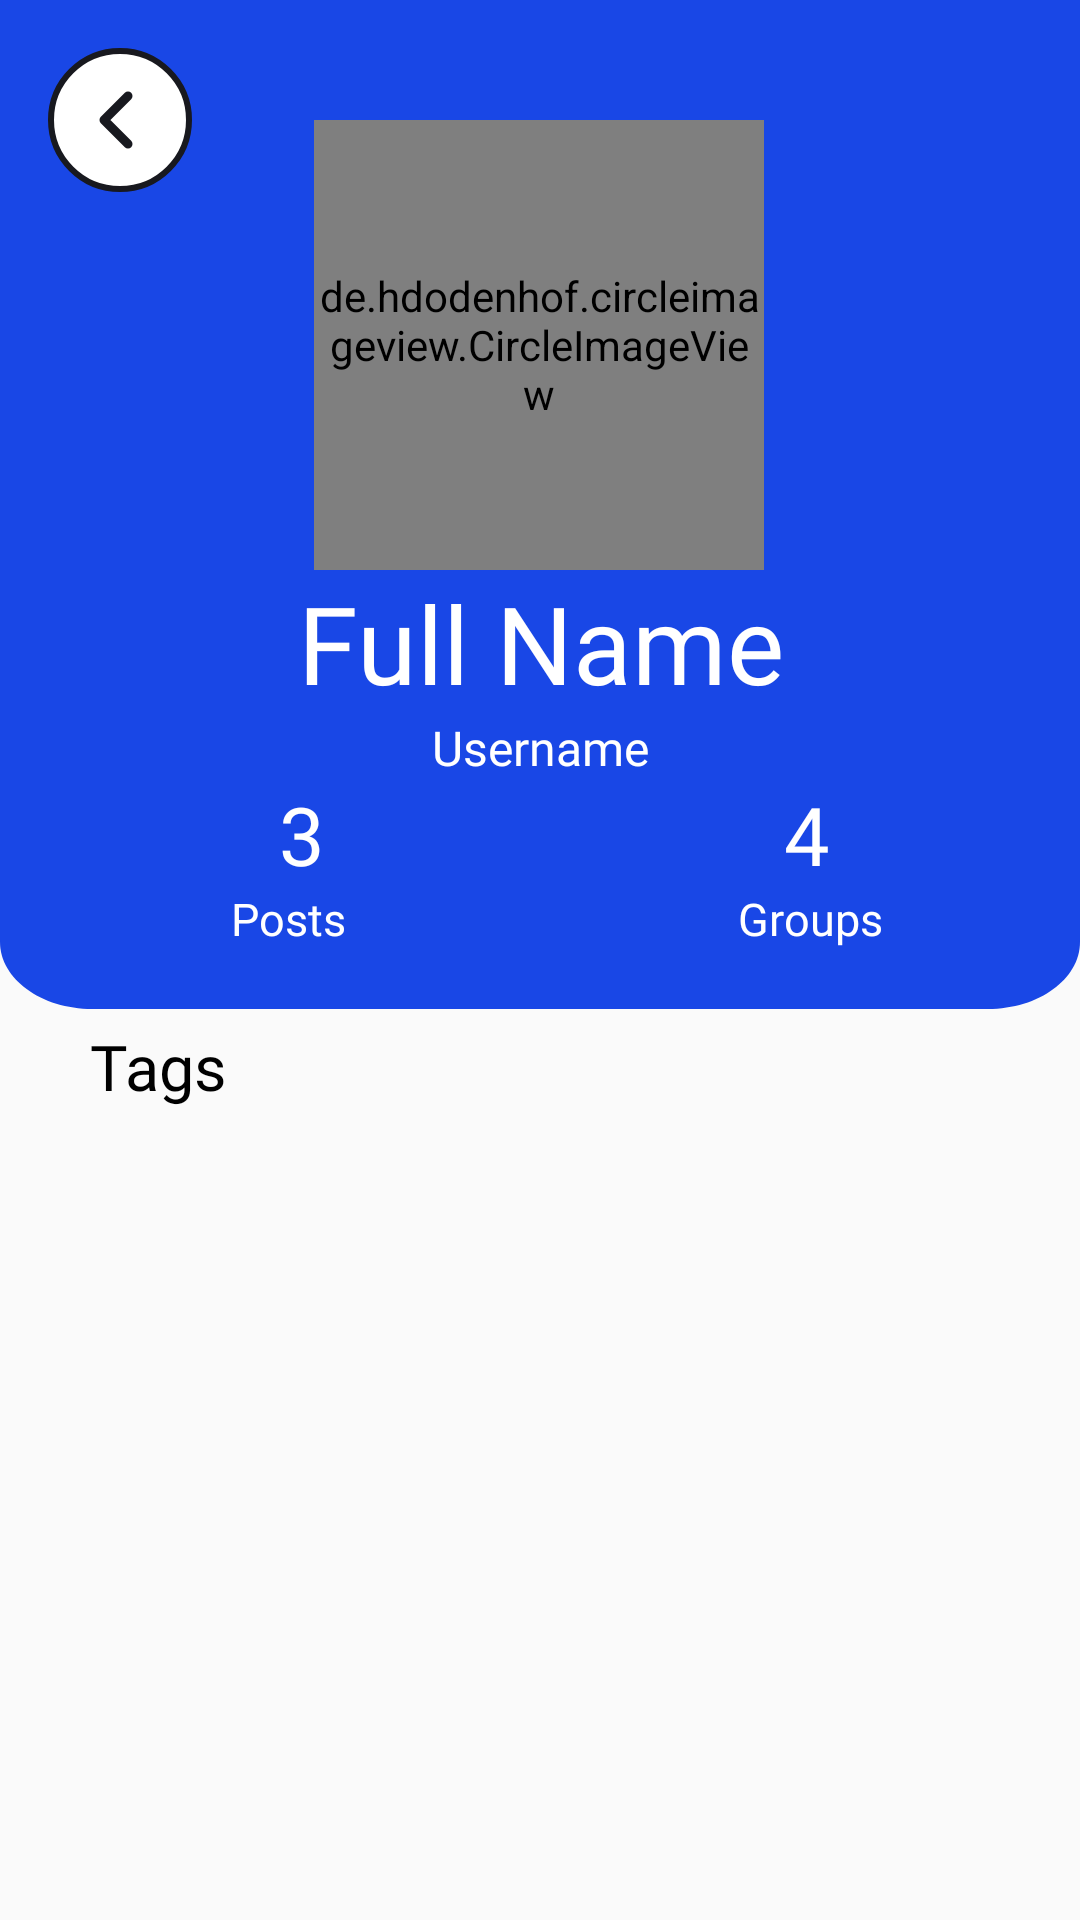

Reconstruct the res/layout file that produces this screen, plus the resources it refers to.
<!-- AndroidManifest.xml: application theme AppTheme -->
<!-- res/layout/activity_view_users_profile.xml -->
<?xml version="1.0" encoding="utf-8"?>
<androidx.constraintlayout.widget.ConstraintLayout xmlns:android="http://schemas.android.com/apk/res/android"
    xmlns:app="http://schemas.android.com/apk/res-auto"
    xmlns:tools="http://schemas.android.com/tools"
    android:layout_width="match_parent"
    android:layout_height="match_parent"
    tools:context=".ViewUsersProfile">
    <androidx.constraintlayout.widget.ConstraintLayout
        android:id="@+id/constraintLayout2user"
        android:layout_width="match_parent"
        android:layout_height="wrap_content"
        android:background="@drawable/ic_rectangle_269"
        android:paddingBottom="20dp"
        app:layout_constraintEnd_toEndOf="parent"
        app:layout_constraintHorizontal_bias="0.0"
        app:layout_constraintStart_toStartOf="parent"
        app:layout_constraintTop_toTopOf="parent">

        <ImageView
            android:id="@+id/backfromprofileuser"
            android:layout_width="wrap_content"
            android:layout_height="wrap_content"
            android:layout_marginStart="16dp"
            android:layout_marginLeft="16dp"
            android:layout_marginTop="16dp"
            android:src="@drawable/ic_outline___icon_only"
            app:layout_constraintStart_toStartOf="parent"
            app:layout_constraintTop_toTopOf="parent" />

        <de.hdodenhof.circleimageview.CircleImageView
            android:id="@+id/circleImageView2user"
            android:layout_width="150dp"
            android:layout_height="150dp"
            android:layout_marginTop="40dp"
            android:src="@drawable/profiledummy"
            app:layout_constraintEnd_toEndOf="parent"
            app:layout_constraintHorizontal_bias="0.498"
            app:layout_constraintStart_toStartOf="parent"
            app:layout_constraintTop_toTopOf="parent" />

        <TextView
            android:id="@+id/textView11user"
            android:layout_width="wrap_content"
            android:layout_height="wrap_content"
            android:fontFamily="@font/montserrat_bold"
            android:gravity="center"
            android:text="Full Name"
            android:textAlignment="center"
            android:textColor="@color/white"
            android:textSize="36dp"
            app:layout_constraintEnd_toEndOf="parent"
            app:layout_constraintStart_toStartOf="parent"
            app:layout_constraintTop_toBottomOf="@+id/circleImageView2user" />

        <TextView
            android:id="@+id/textView12user"
            android:layout_width="wrap_content"
            android:layout_height="wrap_content"
            android:fontFamily="@font/montserrat_bold"
            android:gravity="center"
            android:text="Username"
            android:textAlignment="center"
            android:textColor="@color/white"
            android:textSize="16dp"
            app:layout_constraintEnd_toEndOf="parent"
            app:layout_constraintStart_toStartOf="parent"
            app:layout_constraintTop_toBottomOf="@+id/textView11user" />


        <Button
            android:id="@+id/buttonuser"
            android:layout_width="250dp"
            android:layout_height="wrap_content"
            android:background="@drawable/allinputsignin"
            android:drawableLeft="@drawable/ic_message_circle"
            android:drawablePadding="10dp"
            android:fontFamily="@font/montserrat_bold"
            android:padding="10dp"
            android:text="Send Message"
            android:textAllCaps="false"
            android:visibility="gone"
            android:textSize="21dp"
            app:layout_constraintEnd_toEndOf="parent"
            app:layout_constraintStart_toStartOf="parent"
            app:layout_constraintTop_toBottomOf="@+id/textView12user" />

        <ImageView
            android:id="@+id/imageView7user"
            android:layout_width="55dp"
            android:layout_height="55dp"
            android:src="@drawable/acccir"
            android:visibility="gone"
            app:layout_constraintEnd_toEndOf="parent"
            app:layout_constraintHorizontal_bias="0.461"
            app:layout_constraintStart_toEndOf="@+id/buttonuser"
            app:layout_constraintTop_toBottomOf="@+id/textView12user" />

        <TextView
            android:id="@+id/textView14user"
            android:layout_width="wrap_content"
            android:layout_height="wrap_content"
            android:layout_marginStart="80dp"
            android:layout_marginLeft="80dp"
            android:fontFamily="@font/montserrat_bold"
            android:text="3"
            android:textColor="@color/white"
            android:textSize="27dp"
            app:layout_constraintEnd_toStartOf="@+id/textView15user"
            app:layout_constraintHorizontal_bias="0.154"
            app:layout_constraintStart_toStartOf="parent"
            app:layout_constraintTop_toBottomOf="@+id/buttonuser" />

        <TextView
            android:id="@+id/textView13user"
            android:layout_width="wrap_content"
            android:layout_height="wrap_content"
            android:fontFamily="@font/montserrat_bold"
            android:text="4"
            android:textColor="@color/white"
            android:textSize="27dp"
            app:layout_constraintEnd_toEndOf="parent"
            app:layout_constraintHorizontal_bias="0.494"
            app:layout_constraintStart_toEndOf="@+id/textView15user"
            app:layout_constraintTop_toBottomOf="@+id/buttonuser" />

        <TextView
            android:id="@+id/textView15user"
            android:layout_width="wrap_content"
            android:layout_height="wrap_content"
            android:fontFamily="@font/montserrat_bold"
            android:text="5"
            android:visibility="gone"
            android:textColor="@color/white"
            android:textSize="27dp"
            app:layout_constraintEnd_toEndOf="parent"
            app:layout_constraintStart_toStartOf="parent"
            app:layout_constraintTop_toBottomOf="@+id/buttonuser" />

        <TextView
            android:layout_width="wrap_content"
            android:layout_height="wrap_content"
            android:fontFamily="@font/montserrat"
            android:text="Posts"
            android:textColor="@color/white"
            android:textSize="15dp"
            app:layout_constraintEnd_toStartOf="@+id/textView16user"
            app:layout_constraintHorizontal_bias="0.544"
            app:layout_constraintStart_toStartOf="parent"
            app:layout_constraintTop_toBottomOf="@+id/textView14user" />

        <TextView
            android:id="@+id/textView16user"
            android:layout_width="wrap_content"
            android:layout_height="wrap_content"
            android:fontFamily="@font/montserrat"
            android:text="Friends"
            android:textColor="@color/white"
            android:textSize="15dp"
            android:visibility="gone"
            app:layout_constraintEnd_toEndOf="parent"
            app:layout_constraintStart_toStartOf="parent"
            app:layout_constraintTop_toBottomOf="@+id/textView15user" />

        <TextView
            android:layout_width="wrap_content"
            android:layout_height="wrap_content"
            android:fontFamily="@font/montserrat"
            android:text="Groups"
            android:textColor="@color/white"
            android:textSize="15dp"
            app:layout_constraintEnd_toEndOf="parent"
            app:layout_constraintStart_toEndOf="@+id/textView16user"
            app:layout_constraintTop_toBottomOf="@+id/textView13user" />
    </androidx.constraintlayout.widget.ConstraintLayout>

    <TextView
        android:id="@+id/textView17user"
        android:layout_width="wrap_content"
        android:layout_height="wrap_content"
        android:layout_marginStart="30dp"
        android:layout_marginLeft="30dp"
        android:layout_marginTop="5dp"
        android:fontFamily="@font/montserrat_bold"
        android:text="Tags"
        android:textColor="@color/black"
        android:textSize="21dp"
        app:layout_constraintStart_toStartOf="parent"
        app:layout_constraintTop_toBottomOf="@+id/constraintLayout2user" />

    <androidx.recyclerview.widget.RecyclerView
        android:id="@+id/recyclerViewuser"
        android:layout_width="match_parent"
        android:layout_height="wrap_content"
        android:paddingLeft="20dp"
        android:paddingRight="20dp"
        app:layout_constraintEnd_toEndOf="parent"
        app:layout_constraintStart_toStartOf="parent"
        app:layout_constraintTop_toBottomOf="@+id/textView17user" />

    <TextView
        android:id="@+id/textView18user"
        android:layout_width="wrap_content"
        android:layout_height="wrap_content"
        android:layout_marginStart="30dp"
        android:layout_marginLeft="30dp"
        android:fontFamily="@font/montserrat_bold"
        android:text="Posts"
        android:visibility="gone"
        android:textColor="@color/black"
        android:textSize="21dp"
        app:layout_constraintStart_toStartOf="parent"
        app:layout_constraintTop_toBottomOf="@+id/recyclerViewuser" />

    <androidx.recyclerview.widget.RecyclerView
        android:layout_width="match_parent"
        android:layout_height="wrap_content"
        android:paddingLeft="20dp"
        android:paddingRight="20dp"
        android:visibility="gone"
        app:layout_constraintEnd_toEndOf="parent"
        app:layout_constraintStart_toStartOf="parent"
        app:layout_constraintTop_toBottomOf="@+id/textView18user" />

</androidx.constraintlayout.widget.ConstraintLayout>
<!-- resources referenced by this layout -->
<resources>
  <!-- drawable acccir (drawable) -->
  <vector xmlns:android="http://schemas.android.com/apk/res/android"
      android:width="60dp"
      android:height="60dp"
      android:viewportWidth="60"
      android:viewportHeight="60">
    <path
        android:pathData="M30,30m-29,0a29,29 0,1 1,58 0a29,29 0,1 1,-58 0"
        android:strokeWidth="2"
        android:fillColor="#ffffff"
        android:strokeColor="#18191F"/>
    <path
        android:pathData="M30,21.8334V38.1667"
        android:strokeLineJoin="round"
        android:strokeWidth="3"
        android:fillColor="#00000000"
        android:strokeColor="#18191F"
        android:strokeLineCap="round"/>
    <path
        android:pathData="M21.8333,30H38.1667"
        android:strokeLineJoin="round"
        android:strokeWidth="3"
        android:fillColor="#00000000"
        android:strokeColor="#18191F"
        android:strokeLineCap="round"/>
  </vector>
  <!-- drawable allinputsignin (drawable) -->
  <?xml version="1.0" encoding="utf-8"?>
  <shape xmlns:android="http://schemas.android.com/apk/res/android">
  <stroke
      android:color="@color/black"
      android:width="2dp"
      />
      <corners
          android:radius="16dp"
          />
      <solid
          android:color="#ffff"
          />
  </shape>
  <!-- drawable ic_message_circle (drawable) -->
  <vector xmlns:android="http://schemas.android.com/apk/res/android"
      android:width="24dp"
      android:height="24dp"
      android:viewportWidth="24"
      android:viewportHeight="24">
    <path
        android:pathData="M21,11.5C21.0034,12.8199 20.6951,14.1219 20.1,15.3C19.3944,16.7118 18.3098,17.8992 16.9674,18.7293C15.6251,19.5594 14.0782,19.9994 12.5,20C11.1801,20.0035 9.8781,19.6951 8.7,19.1L3,21L4.9,15.3C4.3049,14.1219 3.9966,12.8199 4,11.5C4.0006,9.9218 4.4406,8.3749 5.2707,7.0326C6.1008,5.6903 7.2882,4.6056 8.7,3.9C9.8781,3.305 11.1801,2.9966 12.5,3H13C15.0843,3.115 17.053,3.9948 18.5291,5.4709C20.0052,6.947 20.885,8.9157 21,11V11.5Z"
        android:strokeLineJoin="round"
        android:strokeWidth="2"
        android:fillColor="#00000000"
        android:strokeColor="#18191F"
        android:strokeLineCap="round"/>
  </vector>
  <!-- drawable ic_outline___icon_only (drawable) -->
  <vector xmlns:android="http://schemas.android.com/apk/res/android"
      android:width="48dp"
      android:height="50dp"
      android:viewportWidth="48"
      android:viewportHeight="50">
    <path
        android:pathData="M24,24m-23,0a23,23 0,1 1,46 0a23,23 0,1 1,-46 0"
        android:strokeWidth="2"
        android:fillColor="#ffffff"
        android:strokeColor="#18191F"/>
    <path
        android:pathData="M26.6667,32L18.6667,24L26.6667,16"
        android:strokeLineJoin="round"
        android:strokeWidth="3"
        android:fillColor="#00000000"
        android:strokeColor="#18191F"
        android:strokeLineCap="round"/>
  </vector>
  <!-- drawable ic_rectangle_269 (drawable) -->
  <vector xmlns:android="http://schemas.android.com/apk/res/android"
      android:width="375dp"
      android:height="482dp"
      android:viewportWidth="375"
      android:viewportHeight="482">
    <path
        android:pathData="M0,-6H375V450C375,467.673 360.673,482 343,482H32C14.327,482 0,467.673 0,450V-6Z"
        android:fillColor="#1947E6"/>
  </vector>
  <!-- drawable profiledummy: png bitmap (drawable-v24, 7772 bytes) -->
  <style name="AppTheme" parent="Theme.AppCompat.Light.NoActionBar">
          
          <item name="colorPrimary">#000000</item>
          <item name="colorPrimaryDark">#000000</item>
          <item name="android:forceDarkAllowed">false</item>
      </style>
  <!-- not gathered from this repository: default colours our renderer supplied (Android Studio template values) -->
  <color name="black">#FF000000</color>
  <color name="white">#FFFFFFFF</color>
</resources>
